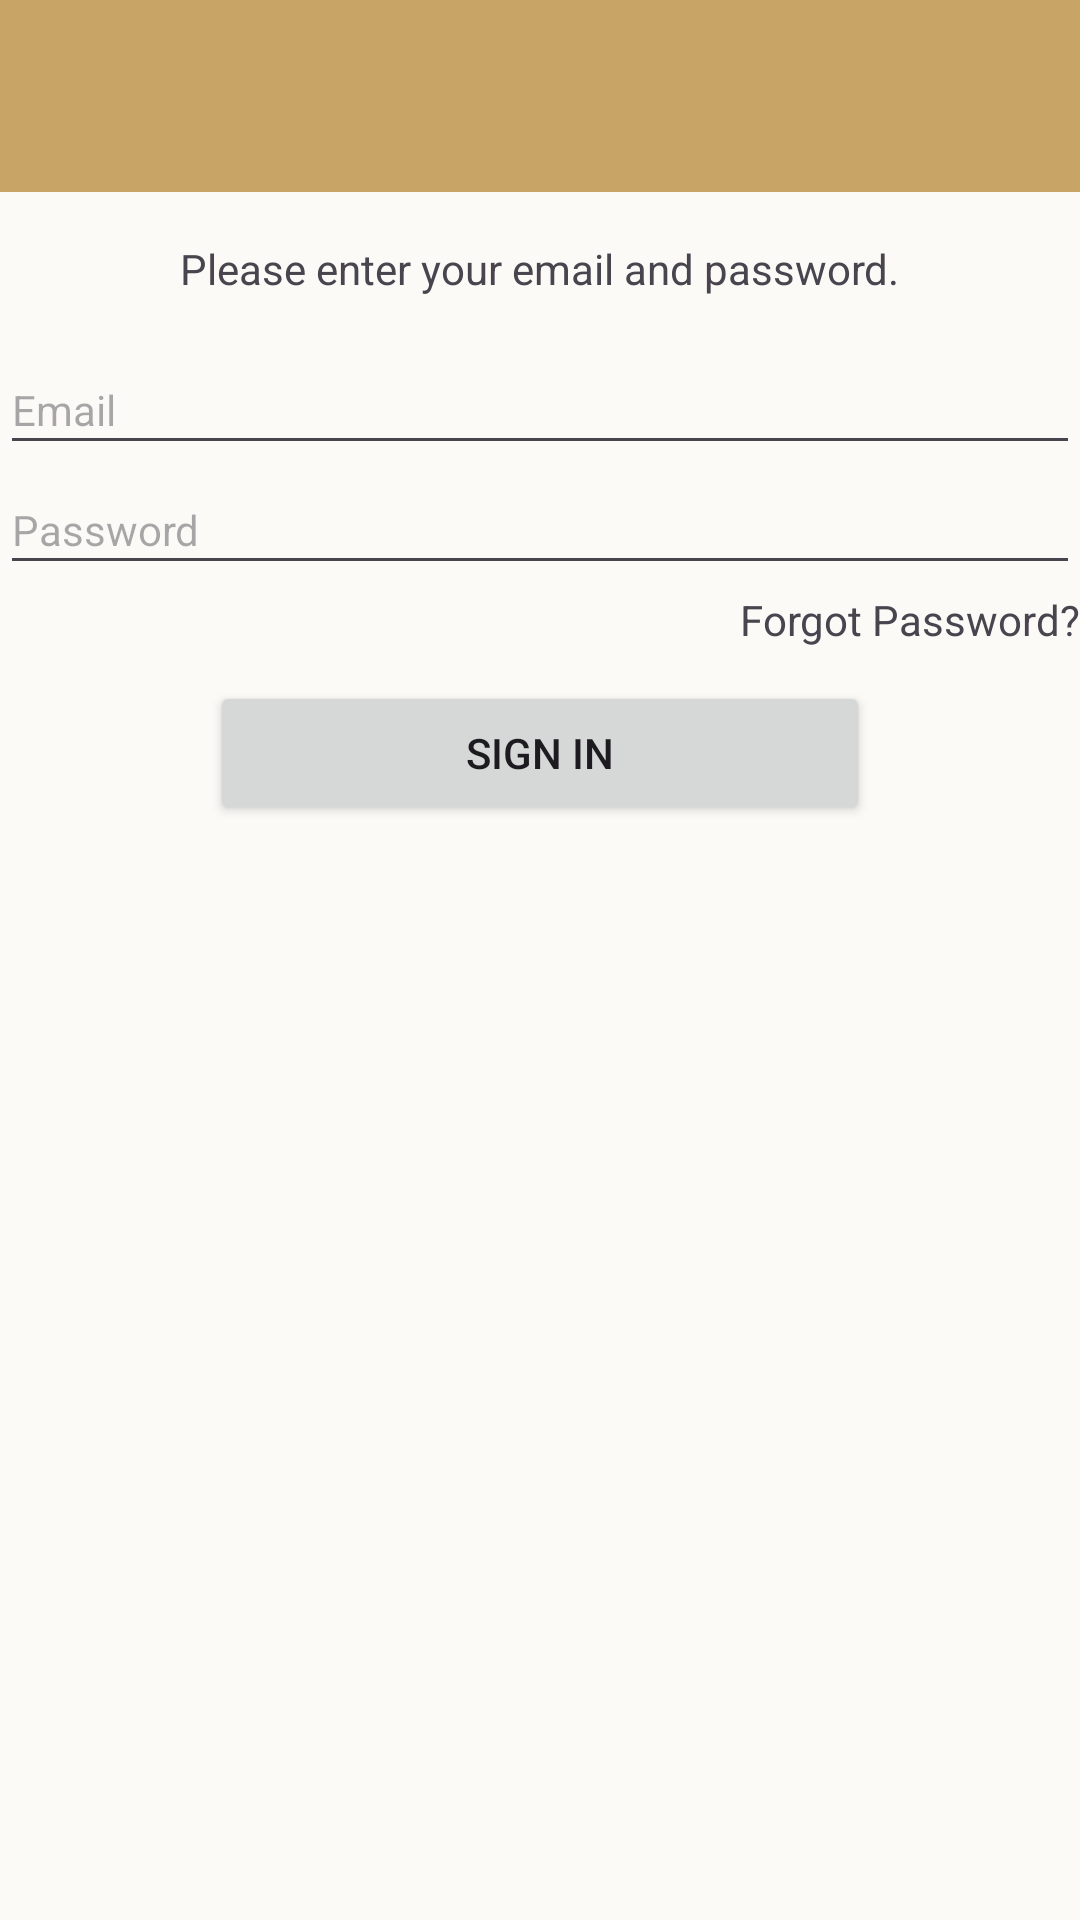

Write the Android layout XML for this screen, with the resource values it uses.
<!-- AndroidManifest.xml: application theme Theme.B07FinalProject -->
<!-- res/layout/fragment_admin_login.xml -->
<androidx.constraintlayout.widget.ConstraintLayout xmlns:android="http://schemas.android.com/apk/res/android"
    xmlns:app="http://schemas.android.com/apk/res-auto"
    xmlns:tools="http://schemas.android.com/tools"
    android:layout_width="match_parent"
    android:layout_height="match_parent"
    android:orientation="vertical"
    android:gravity="center">
    <androidx.appcompat.widget.Toolbar
        android:id="@+id/toolbar"
        android:layout_width="match_parent"
        android:layout_height="wrap_content"
        android:background="?attr/colorPrimary"
        android:minHeight="?attr/actionBarSize"
        android:theme="?attr/actionBarTheme"
        app:layout_constraintTop_toTopOf="parent"
        app:titleTextColor="@color/backgroundLight" />

    <TextView
        android:id="@+id/signInText"
        android:layout_width="wrap_content"
        android:layout_height="wrap_content"
        android:layout_marginTop="16dp"
        android:text="@string/signinText"
        android:textSize="14sp"
        app:layout_constraintEnd_toEndOf="parent"
        app:layout_constraintStart_toStartOf="parent"
        app:layout_constraintTop_toBottomOf="@id/toolbar" />

    <EditText
        android:id="@+id/loginEmail"
        android:layout_width="360dp"
        android:layout_height="40dp"
        android:layout_marginTop="16dp"
        android:ems="10"
        android:hint="Email"
        android:inputType="textEmailAddress"
        android:textSize="14sp"
        app:layout_constraintEnd_toEndOf="parent"
        app:layout_constraintStart_toStartOf="parent"
        app:layout_constraintTop_toBottomOf="@id/signInText" />

    <EditText
        android:id="@+id/loginPassword"
        android:layout_width="360dp"
        android:layout_height="40dp"
        android:ems="10"
        android:hint="Password"
        android:inputType="textPassword"
        android:textSize="14sp"
        app:layout_constraintEnd_toEndOf="parent"
        app:layout_constraintStart_toStartOf="parent"
        app:layout_constraintTop_toBottomOf="@id/loginEmail" />

    <Button
        android:id="@+id/loginButton"
        android:layout_width="220dp"
        android:layout_height="wrap_content"
        android:layout_marginTop="32dp"
        android:text="@string/signinButton"
        app:layout_constraintEnd_toEndOf="parent"
        app:layout_constraintStart_toStartOf="parent"
        app:layout_constraintTop_toBottomOf="@id/loginPassword" />

    <TextView
        android:id="@+id/forgotPassword"
        android:layout_width="wrap_content"
        android:layout_height="wrap_content"
        android:layout_marginTop="2dp"
        android:text="@string/forgotPassword"
        app:layout_constraintEnd_toEndOf="@+id/loginPassword"
        app:layout_constraintTop_toBottomOf="@+id/loginPassword" />
</androidx.constraintlayout.widget.ConstraintLayout>
<!-- resources referenced by this layout -->
<resources>
  <color name="backgroundLight">#FFFCFAF7</color>
  <string name="forgotPassword">Forgot Password?</string>
  <string name="signinButton">Sign in</string>
  <string name="signinText">Please enter your email and password.</string>
  <style name="Theme.B07FinalProject" parent="Base.Theme.B07FinalProject" />
  <style name="Base.Theme.B07FinalProject" parent="Theme.Material3.DayNight.NoActionBar">
          <item name="colorPrimary">@color/primary</item>
          <item name="colorPrimaryDark">@color/primaryDark</item>
          <item name="android:windowBackground">@color/backgroundLight</item>
      </style>
  <color name="primary">#FFC8A566</color>
  <color name="primaryDark">#FF856B00</color>
</resources>
